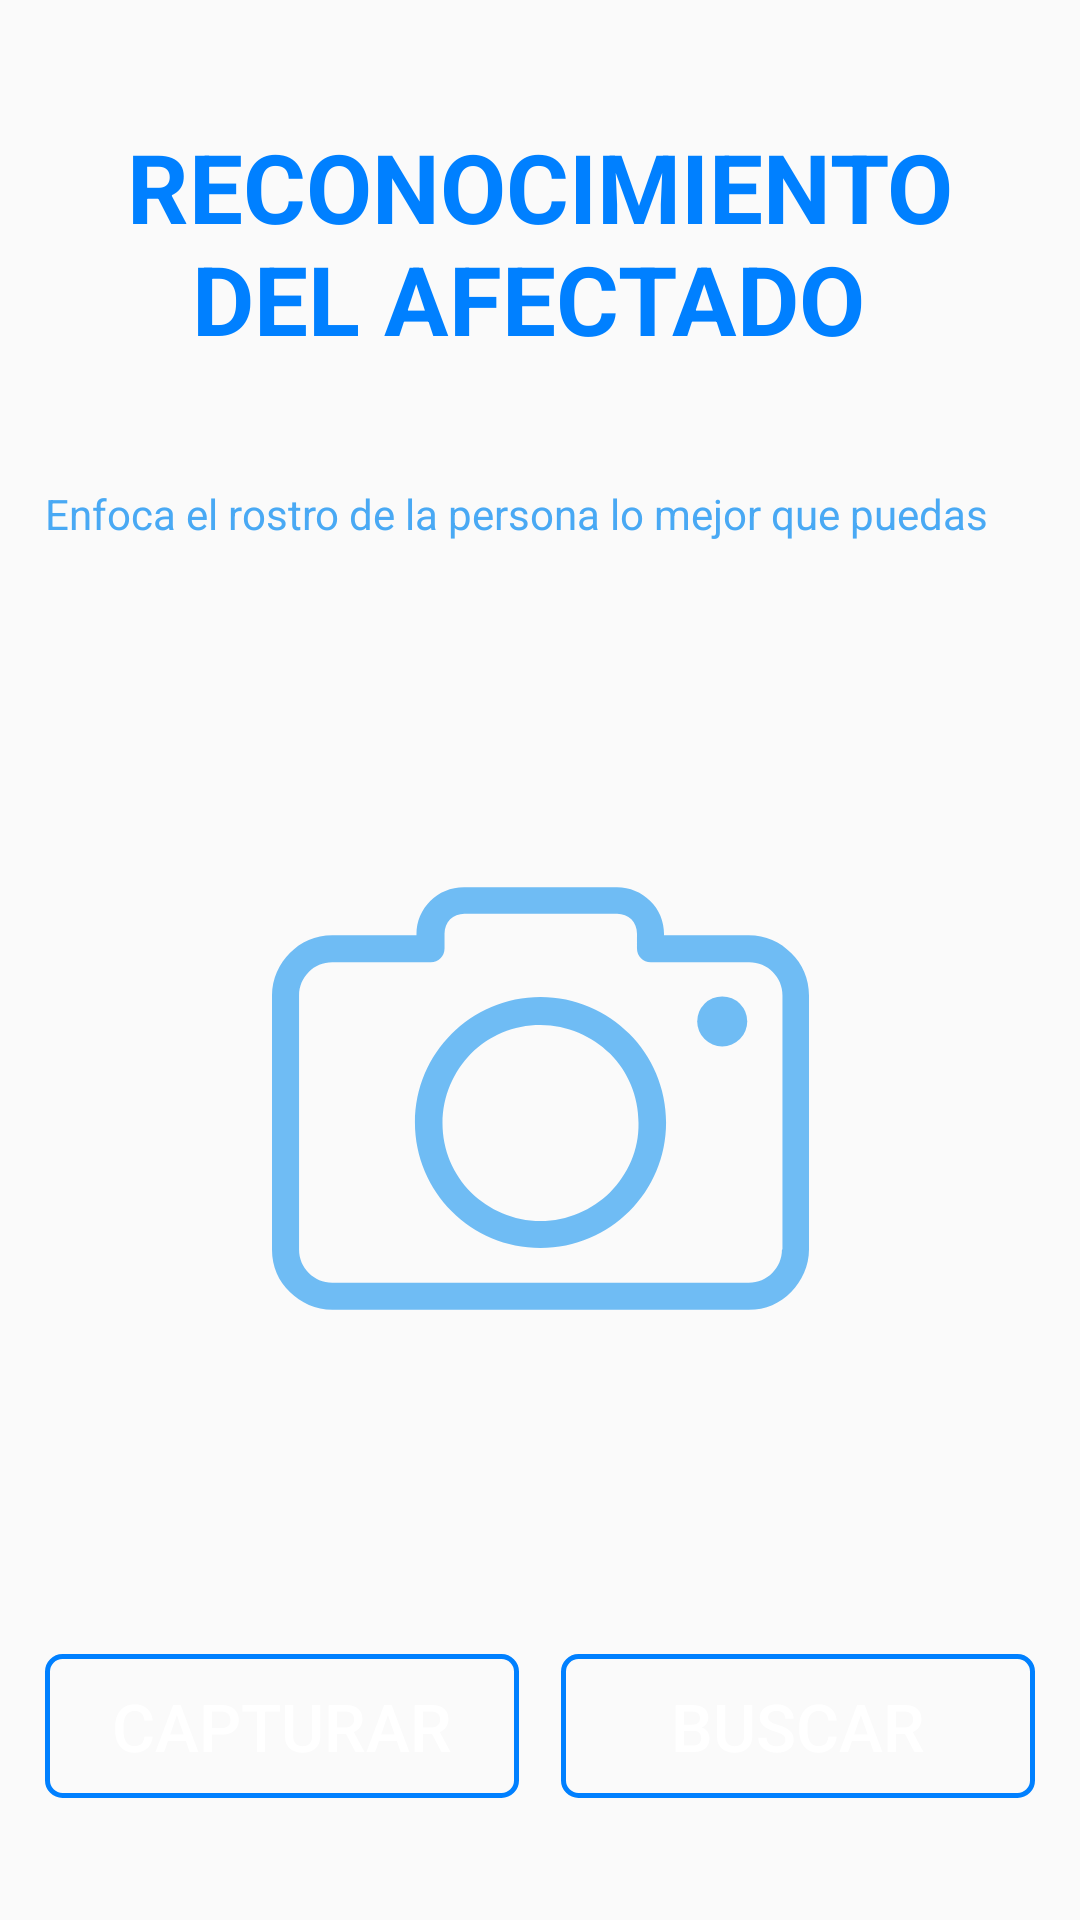

This screen was rendered from an Android layout file. Write that file and the resources it references.
<!-- AndroidManifest.xml: application theme AppTheme -->
<!-- res/layout/fragment_dashboard.xml -->
<?xml version="1.0" encoding="utf-8"?>

<androidx.constraintlayout.widget.ConstraintLayout xmlns:android="http://schemas.android.com/apk/res/android"
    xmlns:app="http://schemas.android.com/apk/res-auto"
    xmlns:tools="http://schemas.android.com/tools"
    android:layout_width="match_parent"
    android:layout_height="match_parent"
    android:paddingLeft="15dp"
    android:paddingRight="15dp"
    tools:context=".ui.dashboard.DashboardFragment">

    <TextView
        android:id="@+id/textView14"
        android:layout_width="match_parent"
        android:layout_height="wrap_content"
        android:text="@string/tvReconocimientoF"
        android:textAlignment="center"
        android:textColor="@color/colorDark"
        android:textSize="32sp"
        android:textStyle="bold"
        app:layout_constraintBottom_toTopOf="@+id/textView15"
        app:layout_constraintEnd_toEndOf="parent"
        app:layout_constraintHorizontal_bias="0.5"
        app:layout_constraintStart_toStartOf="parent"
        app:layout_constraintTop_toTopOf="parent"
        app:layout_constraintVertical_bias="0.0" />

    <TextView
        android:id="@+id/textView15"
        android:layout_width="match_parent"
        android:layout_height="wrap_content"
        android:text="@string/tvEnfocar"
        android:textColor="@color/color"
        app:layout_constraintBottom_toTopOf="@+id/ivImagen2"
        app:layout_constraintEnd_toEndOf="parent"
        app:layout_constraintHorizontal_bias="0.5"
        app:layout_constraintStart_toStartOf="parent"
        app:layout_constraintTop_toBottomOf="@+id/textView14"
        app:layout_constraintVertical_bias="0.0" />

    <LinearLayout
        android:id="@+id/linearLayout"
        android:layout_width="0dp"
        android:layout_height="wrap_content"
        android:orientation="horizontal"
        android:weightSum="2"
        app:layout_constraintBottom_toBottomOf="parent"
        app:layout_constraintEnd_toEndOf="parent"
        app:layout_constraintHorizontal_bias="0.5"
        app:layout_constraintStart_toStartOf="parent"
        app:layout_constraintTop_toBottomOf="@+id/ivImagen2"
        tools:ignore="MissingConstraints">

        <Button
            android:id="@+id/btnCaptura"
            android:layout_width="0dp"
            android:layout_height="wrap_content"
            android:layout_marginRight="7dp"
            android:layout_weight="1"
            android:background="@drawable/btn_white"
            android:paddingLeft="15dp"
            android:paddingRight="15dp"
            android:text="Capturar"
            android:textColor="@drawable/txt_btn_white"
            android:textSize="22dp" />

        <Button
            android:id="@+id/btnBuscar"
            android:layout_width="0dp"
            android:layout_height="wrap_content"
            android:layout_marginLeft="7dp"
            android:layout_weight="1"
            android:background="@drawable/btn_white"
            android:paddingLeft="15dp"
            android:paddingRight="15dp"
            android:text="buscar"
            android:textColor="@drawable/txt_btn_white"
            android:textSize="22dp" />

    </LinearLayout>

    <ImageView
        android:id="@+id/ivImagen2"
        android:layout_width="249dp"
        android:layout_height="289dp"
        android:paddingLeft="35dp"
        android:paddingRight="35dp"
        app:layout_constraintBottom_toTopOf="@+id/linearLayout"
        app:layout_constraintEnd_toEndOf="parent"
        app:layout_constraintStart_toStartOf="parent"
        app:layout_constraintTop_toBottomOf="@+id/textView15"
        app:layout_constraintVertical_bias="0.096"
        app:srcCompat="@drawable/ic_camara_1" />

</androidx.constraintlayout.widget.ConstraintLayout>
<!-- resources referenced by this layout -->
<resources>
  <color name="color">#49A9F4</color>
  <color name="colorDark">#0080ff</color>
  <!-- drawable btn_white (drawable) -->
  <?xml version="1.0" encoding="utf-8"?>
  
  <shape xmlns:android="http://schemas.android.com/apk/res/android"
      android:shape="rectangle"
      >
  
      <corners
          android:radius="5dp"
          />
  
      <stroke
          android:width="5px"
          android:color="@color/colorDark"
          />
  
      <solid
          android:color="@drawable/btn_change_white"
          />
  
  </shape>
  <!-- drawable ic_camara_1 (drawable) -->
  <vector xmlns:android="http://schemas.android.com/apk/res/android"
      android:width="512dp"
      android:height="512dp"
      android:viewportWidth="420.8"
      android:viewportHeight="420.8">
    <path
        android:pathData="M406.8,96.4c-8.4,-8.8 -20,-14 -33.2,-14h-66.4v-0.8c0,-10 -4,-19.6 -10.8,-26c-6.8,-6.8 -16,-10.8 -26,-10.8h-120c-10.4,0 -19.6,4 -26.4,10.8c-6.8,6.8 -10.8,16 -10.8,26v0.8h-66c-13.2,0 -24.8,5.2 -33.2,14c-8.4,8.4 -14,20.4 -14,33.2v199.2C0,342 5.2,353.6 14,362c8.4,8.4 20.4,14 33.2,14h326.4c13.2,0 24.8,-5.2 33.2,-14c8.4,-8.4 14,-20.4 14,-33.2V129.6C420.8,116.4 415.6,104.8 406.8,96.4zM400,328.8h-0.4c0,7.2 -2.8,13.6 -7.6,18.4s-11.2,7.6 -18.4,7.6H47.2c-7.2,0 -13.6,-2.8 -18.4,-7.6c-4.8,-4.8 -7.6,-11.2 -7.6,-18.4V129.6c0,-7.2 2.8,-13.6 7.6,-18.4s11.2,-7.6 18.4,-7.6h77.2c6,0 10.8,-4.8 10.8,-10.8V81.2c0,-4.4 1.6,-8.4 4.4,-11.2s6.8,-4.4 11.2,-4.4h119.6c4.4,0 8.4,1.6 11.2,4.4c2.8,2.8 4.4,6.8 4.4,11.2v11.6c0,6 4.8,10.8 10.8,10.8H374c7.2,0 13.6,2.8 18.4,7.6s7.6,11.2 7.6,18.4V328.8z"
        android:fillColor="#6FBCF4"/>
    <path
        android:pathData="M210.4,130.8c-27.2,0 -52,11.2 -69.6,28.8c-18,18 -28.8,42.4 -28.8,69.6s11.2,52 28.8,69.6c18,18 42.4,28.8 69.6,28.8s52,-11.2 69.6,-28.8c18,-18 28.8,-42.4 28.8,-69.6s-11.2,-52 -28.8,-69.6C262.4,142 237.6,130.8 210.4,130.8zM264.8,284c-14,13.6 -33.2,22.4 -54.4,22.4S170,297.6 156,284c-14,-14 -22.4,-33.2 -22.4,-54.4c0,-21.2 8.8,-40.4 22.4,-54.4c14,-14 33.2,-22.4 54.4,-22.4s40.4,8.8 54.4,22.4c14,14 22.4,33.2 22.4,54.4C287.6,250.8 278.8,270 264.8,284z"
        android:fillColor="#6FBCF4"/>
    <path
        android:pathData="M352.8,150m-19.6,0a19.6,19.6 0,1 1,39.2 0a19.6,19.6 0,1 1,-39.2 0"
        android:fillColor="#6FBCF4"/>
  </vector>
  <!-- drawable txt_btn_white (drawable) -->
  <?xml version="1.0" encoding="utf-8"?>
  
  <selector xmlns:android="http://schemas.android.com/apk/res/android">
      <item android:color="@color/colorLetter" android:state_pressed="false" />
      <item android:color="@color/colorDark" android:state_pressed="true" />
  </selector>
  <string name="tvEnfocar">"Enfoca el rostro de la persona lo mejor que puedas"</string>
  <string name="tvReconocimientoF">"RECONOCIMIENTO DEL AFECTADO "</string>
  <style name="AppTheme" parent="Theme.AppCompat.Light.DarkActionBar">
          
          <item name="colorPrimary">@color/color</item>
          <item name="colorPrimaryDark">@color/colorDark</item>
          <item name="colorAccent">@color/colorAccent</item>
      </style>
  <color name="colorLetter">#ffffff</color>
  <color name="colorAccent">#E8E7E7</color>
</resources>
